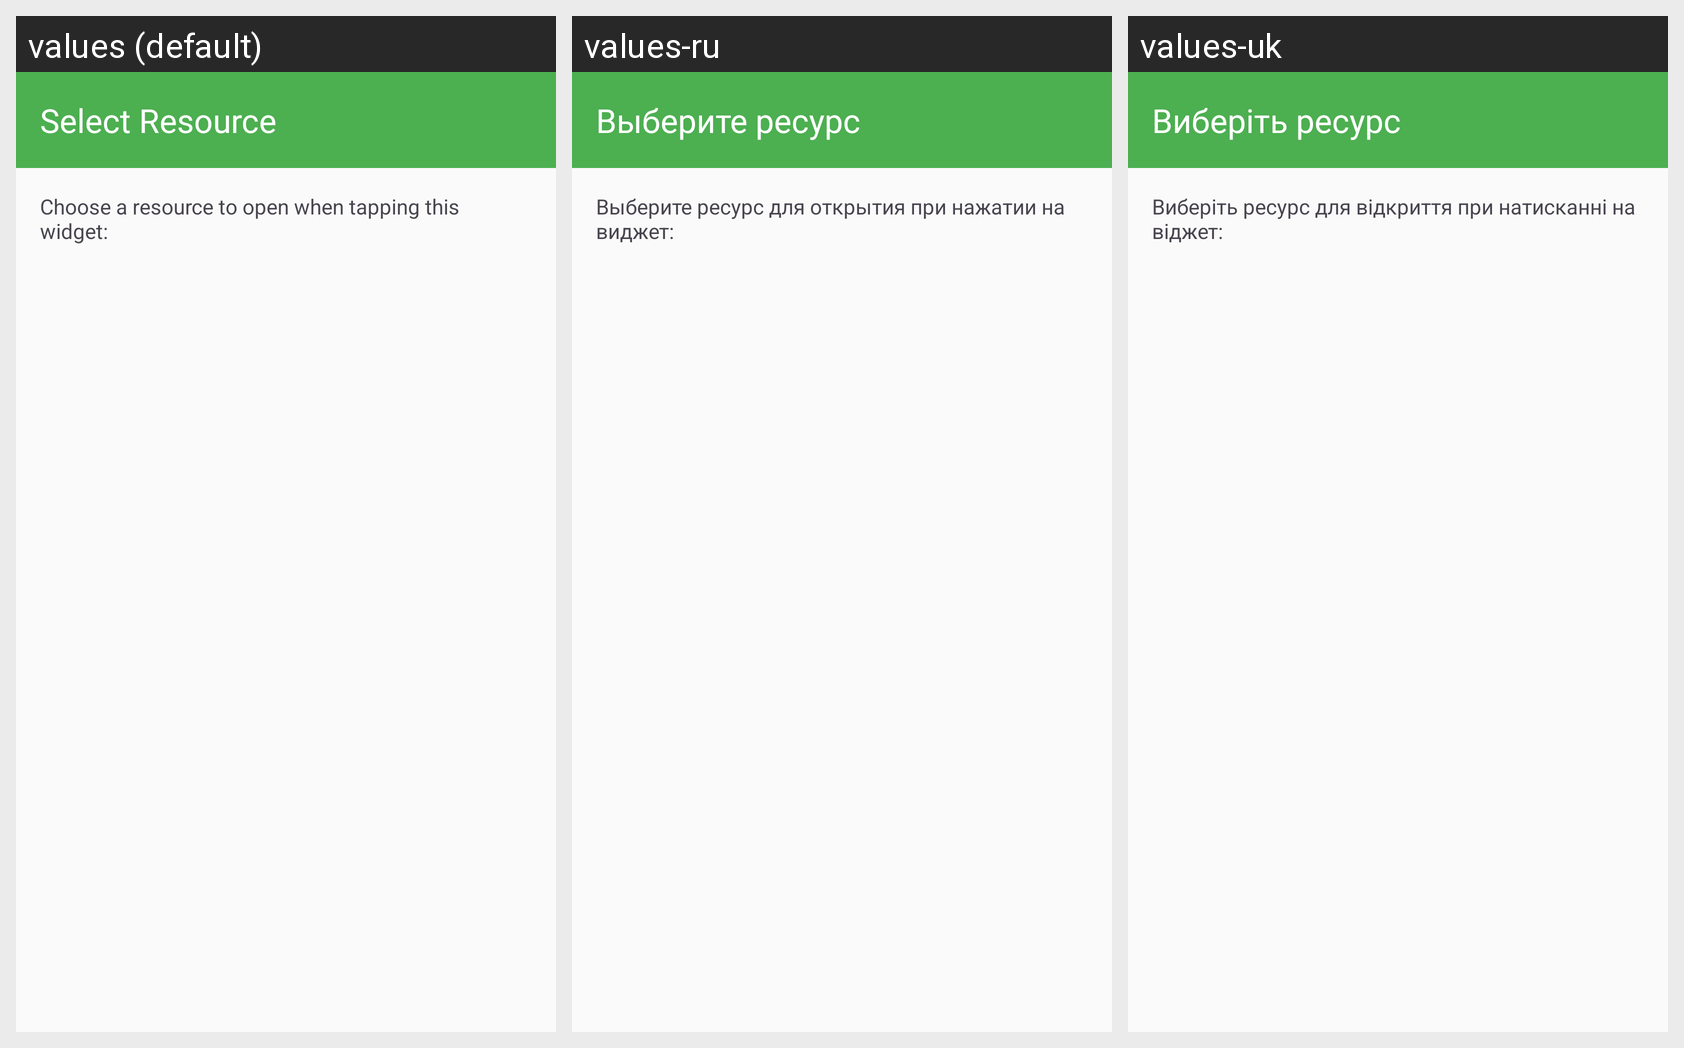

Here is an Android app screen in its default locale and in the app's own translations. Write out the translated-string differences for the strings that appear on this screen.
Android screen res/layout/activity_widget_config.xml rendered under 3 locales, left to right: values (default), values-ru, values-uk. Device: Nexus 5 (rendered at 1080×1920; each locale shown at half size, 540×960, under a caption strip naming it); theme Theme.FastMediaSorter.
Strings drawn on this screen, with the default value and each locale's value (text and hints the layout hard-codes, and strings that could not be matched under every locale, appear in the picture but are not listed):

widget_configure_title
  values: Select Resource
  values-ru: Выберите ресурс
  values-uk: Виберіть ресурс

widget_configure_description
  values: Choose a resource to open when tapping this widget:
  values-ru: Выберите ресурс для открытия при нажатии на виджет:
  values-uk: Виберіть ресурс для відкриття при натисканні на віджет:
